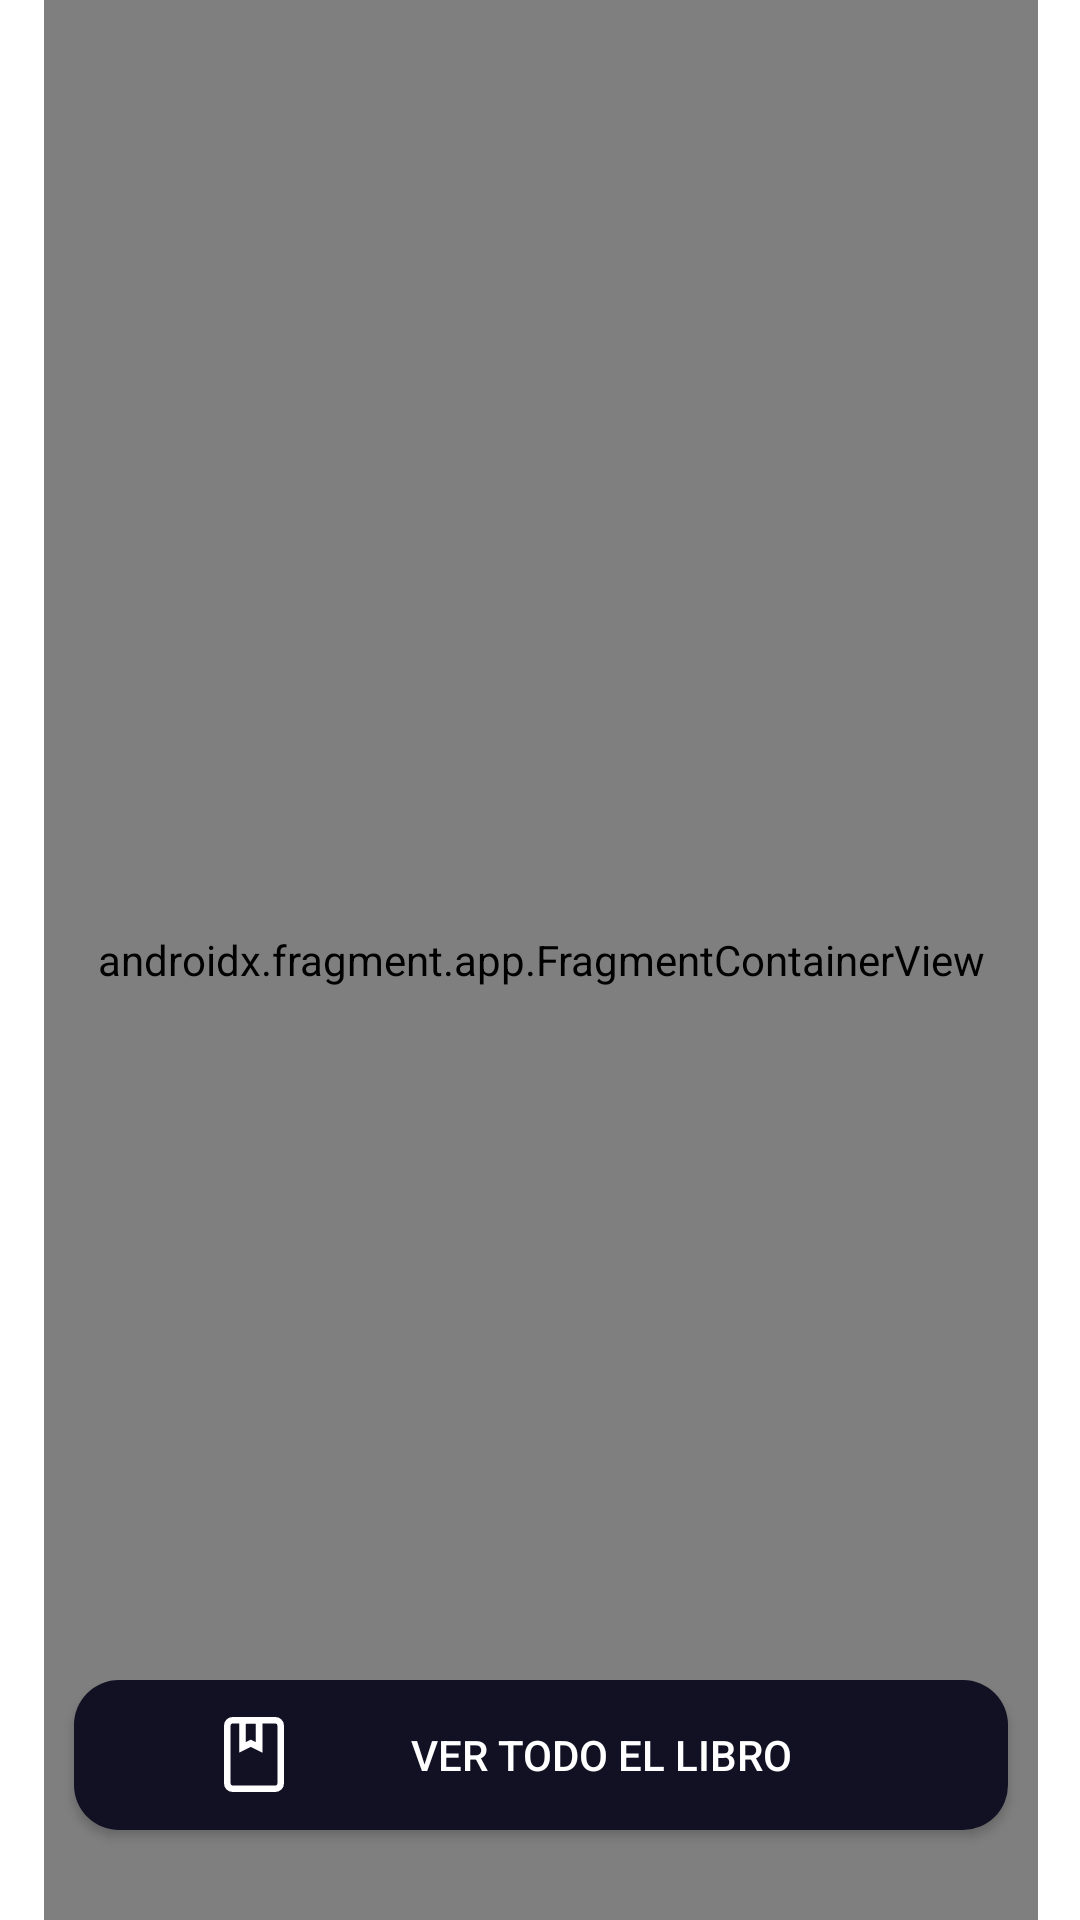

Android layout source for this screen:
<!-- AndroidManifest.xml: application theme Theme.MyBooks -->
<!-- res/layout/activity_menu.xml -->
<?xml version="1.0" encoding="utf-8"?>
<RelativeLayout xmlns:android="http://schemas.android.com/apk/res/android"
    xmlns:app="http://schemas.android.com/apk/res-auto"
    xmlns:tools="http://schemas.android.com/tools"
    android:layout_width="match_parent"
    android:layout_height="match_parent"
    tools:context=".View.Menu.MenuActivity">


    <LinearLayout
        style="@style/Fondo"
        android:layout_width="match_parent"
        android:layout_height="match_parent"
        android:orientation="horizontal">

        <RelativeLayout
            android:layout_width="match_parent"
            android:layout_height="match_parent"
            android:layout_weight="12" />

        <RelativeLayout
            android:layout_width="match_parent"
            android:layout_height="match_parent"
            android:layout_weight="1">

            <androidx.fragment.app.FragmentContainerView
                android:id="@+id/fragmentContainerSettings"
                android:name="androidx.navigation.fragment.NavHostFragment"
                android:layout_width="match_parent"
                android:layout_height="match_parent"
                android:layout_centerInParent="true"
                android:visibility="gone"
                app:defaultNavHost="true"
                app:navGraph="@navigation/nav_settings" />

            <androidx.fragment.app.FragmentContainerView
                android:id="@+id/fragmentContainerMenu"
                android:name="androidx.navigation.fragment.NavHostFragment"
                android:layout_width="match_parent"
                android:layout_height="match_parent"
                android:layout_centerInParent="true"

                app:defaultNavHost="true"
                app:navGraph="@navigation/nav_primary" />

            <androidx.fragment.app.FragmentContainerView
                android:id="@+id/fragmentContainerSaved"
                android:name="androidx.navigation.fragment.NavHostFragment"
                android:layout_width="match_parent"
                android:layout_height="match_parent"
                android:layout_centerInParent="true"
                android:visibility="gone"
                app:defaultNavHost="true"
                app:navGraph="@navigation/nav_fragment_saved" />

            <androidx.fragment.app.FragmentContainerView
                android:id="@+id/fragmentContainerSearch"
                android:name="androidx.navigation.fragment.NavHostFragment"
                android:layout_width="match_parent"
                android:layout_height="match_parent"
                android:layout_centerInParent="true"
                android:visibility="gone"
                app:defaultNavHost="true"
                app:navGraph="@navigation/nav_search" />

            <Button
                android:id="@+id/btnShowBook"
                android:layout_width="match_parent"
                android:layout_height="@dimen/_50dp"
                android:layout_alignParentBottom="true"
                android:layout_marginLeft="@dimen/_5dp"
                android:layout_marginRight="@dimen/_5dp"
                android:layout_marginBottom="@dimen/_30dp"
                android:background="@drawable/btn_bookdos"
                android:drawableStart="@drawable/ic_book"
                android:drawableTint="@color/white"
                android:paddingStart="@dimen/_50dp"
                android:paddingRight="@dimen/_30dp"
                android:text="@string/ver"

                android:textColor="@color/white" />


            <androidx.cardview.widget.CardView
                android:id="@+id/cardToolbar"
                style="@style/CardView"
                android:layout_width="match_parent"
                android:layout_height="@dimen/_50dp"
                android:layout_alignParentBottom="true"
                android:layout_marginLeft="@dimen/_5dp"
                android:layout_marginRight="@dimen/_5dp"
                android:layout_marginBottom="@dimen/_30dp"
                android:outlineSpotShadowColor="@color/primary"
                android:visibility="gone"
                app:cardCornerRadius="@dimen/btn20dp"
                app:cardElevation="@dimen/_5dp">


                <LinearLayout
                    android:layout_width="match_parent"
                    android:layout_height="match_parent"
                    android:layout_gravity="center"
                    android:orientation="horizontal">

                    <RelativeLayout
                        android:id="@+id/btnHome"
                        android:layout_width="match_parent"
                        android:layout_height="match_parent"
                        android:layout_weight="1"
                        android:background="@color/fondo">

                        <ImageView
                            android:id="@+id/imgHome"
                            android:layout_width="@dimen/_20dp"
                            android:layout_height="@dimen/_20dp"
                            android:layout_centerInParent="true"
                            android:src="@drawable/ic_home"
                            app:tint="@color/white" />
                    </RelativeLayout>

                    <RelativeLayout
                        android:id="@+id/btnSaved"
                        android:layout_width="match_parent"
                        android:layout_height="match_parent"
                        android:layout_weight="1">

                        <ImageView
                            android:id="@+id/imgSaved"
                            style="@style/ImageButtons"
                            android:layout_width="@dimen/_15dp"
                            android:layout_height="@dimen/_20dp"
                            android:layout_centerInParent="true"
                            android:src="@drawable/ic_tag" />
                    </RelativeLayout>

                    <RelativeLayout
                        android:id="@+id/btnSearch"
                        android:layout_width="match_parent"
                        android:layout_height="match_parent"
                        android:layout_weight="1">

                        <ImageView
                            android:id="@+id/imgSearch"
                            style="@style/ImageButtons"
                            android:layout_width="@dimen/_20dp"
                            android:layout_height="@dimen/_20dp"
                            android:layout_centerInParent="true"
                            android:src="@drawable/ic_search" />
                    </RelativeLayout>

                    <RelativeLayout
                        android:id="@+id/btnSettings"
                        android:layout_width="match_parent"
                        android:layout_height="match_parent"
                        android:layout_weight="1">

                        <ImageView
                            android:id="@+id/imgSettings"
                            style="@style/ImageButtons"
                            android:layout_width="@dimen/_20dp"
                            android:layout_height="@dimen/_20dp"
                            android:layout_centerInParent="true"
                            android:src="@drawable/ic_ajustes" />
                    </RelativeLayout>
                </LinearLayout>

            </androidx.cardview.widget.CardView>
        </RelativeLayout>

        <RelativeLayout
            android:layout_width="match_parent"
            android:layout_height="match_parent"
            android:layout_weight="12" />

    </LinearLayout>

    <include
        android:id="@+id/dialogDownloading"
        android:visibility="gone"
        layout="@layout/dialog_downloading" />
    <TextView
        android:layout_width="wrap_content"
        android:layout_height="wrap_content"
        android:textSize="50sp"
        android:textColor="@color/black"
        android:visibility="gone"
        android:layout_centerHorizontal="true"
        android:id="@+id/count"/>
</RelativeLayout>
<!-- res/layout/dialog_downloading.xml (included above) -->
<?xml version="1.0" encoding="utf-8"?>
<RelativeLayout xmlns:android="http://schemas.android.com/apk/res/android"
    xmlns:app="http://schemas.android.com/apk/res-auto"
android:background="@color/transparenteOscuro"
    android:id="@+id/fondo"
    android:layout_width="match_parent"
    android:layout_height="match_parent">

    <androidx.cardview.widget.CardView
        style="@style/CardView"
        android:layout_width="match_parent"
        android:layout_height="wrap_content"
        android:layout_centerInParent="true"
        android:layout_margin="@dimen/_5dp"
        android:outlineSpotShadowColor="@color/fondo"
        app:cardCornerRadius="@dimen/_5dp"
        app:cardElevation="@dimen/_5dp">

        <LinearLayout
            android:layout_width="match_parent"
            android:layout_height="wrap_content"
            android:orientation="vertical"
            android:padding="@dimen/_5dp">

            <com.airbnb.lottie.LottieAnimationView
                android:layout_width="@dimen/imageBookWidth"
                android:layout_height="@dimen/imageBookWidth"
                android:id="@+id/anim"
                android:layout_gravity="center"
                app:lottie_rawRes="@raw/dowloand"
                app:lottie_autoPlay="true"
                app:lottie_loop="true"
                android:layout_margin="@dimen/_20dp" />

            <TextView
                android:id="@+id/txtMensaje"
                android:layout_width="match_parent"
                android:layout_height="wrap_content"
                android:layout_marginBottom="@dimen/_15dp"
                android:gravity="center"
                android:textColor="@color/gris4"
                android:textSize="@dimen/textSecondary" />
        </LinearLayout>
    </androidx.cardview.widget.CardView>
</RelativeLayout>
<!-- resources referenced by this layout -->
<resources>
  <color name="black">#FF000000</color>
  <color name="fondo">#121124</color>
  <color name="gris4">#1B1B1B</color>
  <color name="primary">#121124</color>
  <color name="transparenteOscuro">#6A000000</color>
  <color name="white">#FFFFFFFF</color>
  <dimen name="_15dp" tools:ignore="MissingDefaultResource">20dp</dimen>
  <dimen name="_20dp" tools:ignore="MissingDefaultResource">25dp</dimen>
  <dimen name="_30dp" tools:ignore="MissingDefaultResource">50dp</dimen>
  <dimen name="_50dp" tools:ignore="MissingDefaultResource">70dp</dimen>
  <dimen name="_5dp" tools:ignore="MissingDefaultResource">15dp</dimen>
  <dimen name="btn20dp" tools:ignore="MissingDefaultResource">30dp</dimen>
  <dimen name="imageBookWidth" tools:ignore="MissingDefaultResource">150dp</dimen>
  <dimen name="textSecondary" tools:ignore="MissingDefaultResource">25sp</dimen>
  <!-- drawable btn_bookdos (drawable) -->
  <?xml version="1.0" encoding="utf-8"?>
  <selector xmlns:android="http://schemas.android.com/apk/res/android">
      <item android:state_pressed="false">
          <shape android:shape="rectangle">
              <corners android:radius="15dp" />
              <solid android:color="@color/fondo" />
              <size android:width="150dp" android:height="50dp"/>
          </shape>
      </item>
      <item android:state_pressed="true">
          <shape android:shape="rectangle">
              <corners android:radius="15dp" />
              <solid android:color="@color/primary" />
              <size android:width="150dp" android:height="50dp"/>
          </shape>
      </item>
  </selector>
  <!-- drawable ic_home (drawable) -->
  <vector xmlns:android="http://schemas.android.com/apk/res/android"
      android:width="2.93dp"
      android:height="3.18dp"
      android:viewportWidth="2.93"
      android:viewportHeight="3.18">
    <path
        android:pathData="M0.13,3.06l2.68,0l0,-1.58l-1.34,-1.31l-1.34,1.21l0,1.68z"
        android:strokeWidth="0.25"
        android:fillColor="#00000000"
        android:strokeColor="#000"/>
  </vector>
  <!-- drawable ic_tag (drawable) -->
  <vector xmlns:android="http://schemas.android.com/apk/res/android"
      android:width="@dimen/_15dp"
      android:height="@dimen/_20dp"
      android:viewportWidth="163.17"
      android:viewportHeight="239.31">
    <path
        android:pathData="M157.67,222.69a12.21,12.21 0,0 1,-3.64 8.72,8.68 8.68,0 0,1 -12.32,-0.33l-60.13,-62.86L24.15,229.07c-6.35,6.74 -18,2.91 -18.62,-6.33q0,-0.45 0,-0.9L5.53,34.1a28.59,28.59 0,0 1,28.59 -28.6h93.79a29.79,29.79 0,0 1,29.79 29.79Z"
        android:strokeWidth="11"
        android:fillColor="#00000000"
        android:strokeColor="#1d1d1b"/>
  </vector>
  <string name="ver">Ver todo el libro</string>
  <style name="CardView" parent="Theme.AppCompat.NoActionBar">
          <item name="cardBackgroundColor">@color/white</item>
      </style>
  <style name="Fondo" parent="Theme.AppCompat.NoActionBar">
          <item name="android:background">@color/white</item>
      </style>
  <style name="ImageButtons" parent="Theme.AppCompat.NoActionBar">
          <item name="android:backgroundTint">@color/gris4</item>
      </style>
  <style name="Theme.MyBooks" parent="Theme.MaterialComponents.DayNight.NoActionBar.Bridge">
          
          <item name="colorPrimary">@color/purple_500</item>
          <item name="colorPrimaryVariant">@color/primary</item>
          <item name="colorOnPrimary">@color/white</item>
          
          <item name="colorSecondary">@color/teal_200</item>
          <item name="colorSecondaryVariant">@color/teal_700</item>
          <item name="colorOnSecondary">@color/black</item>
          
          <item name="android:statusBarColor" tools:targetApi="l">?attr/colorPrimaryVariant</item>
          
      </style>
  <dimen name="_25dp" tools:ignore="MissingDefaultResource">30dp</dimen>
  <color name="purple_500">#FF6200EE</color>
  <color name="teal_200">#FF03DAC5</color>
  <color name="teal_700">#FF018786</color>
</resources>
